Labelled photos from "Cana_de_azucar", an image-classification folder in ErikaGM19/trabajo_de_grado. The possible labels are: carbon smut, hoja amarilla, mancha anillo, mancha parda, mosaic, muermo rojo, roya, sanas, secas, tizon bacteriano.

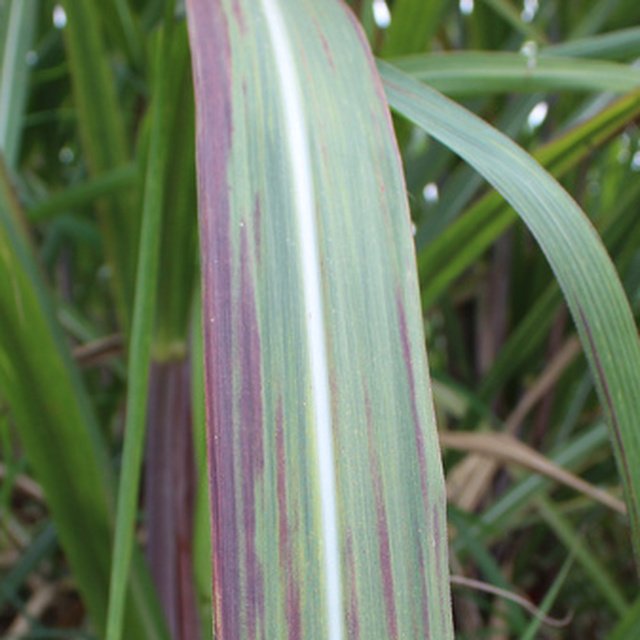
Label: tizon bacteriano

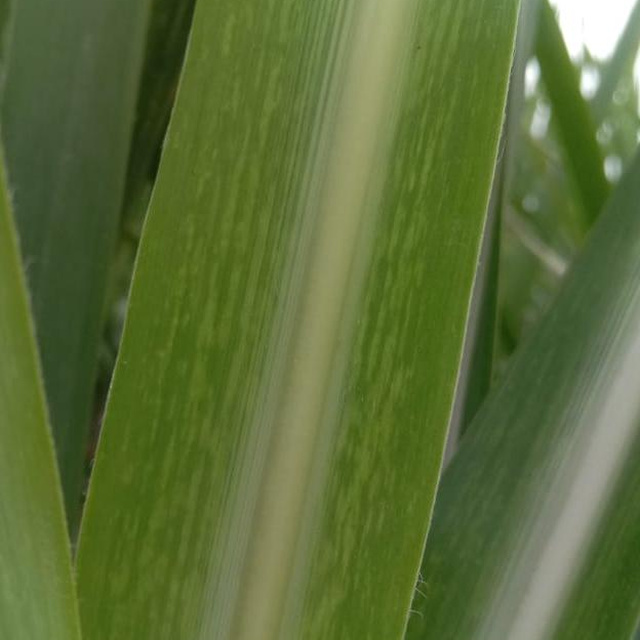
Label: mosaic

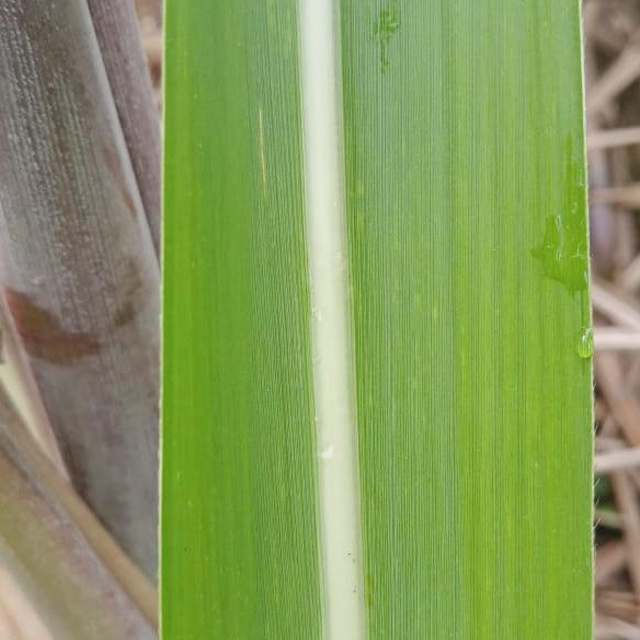
Label: sanas

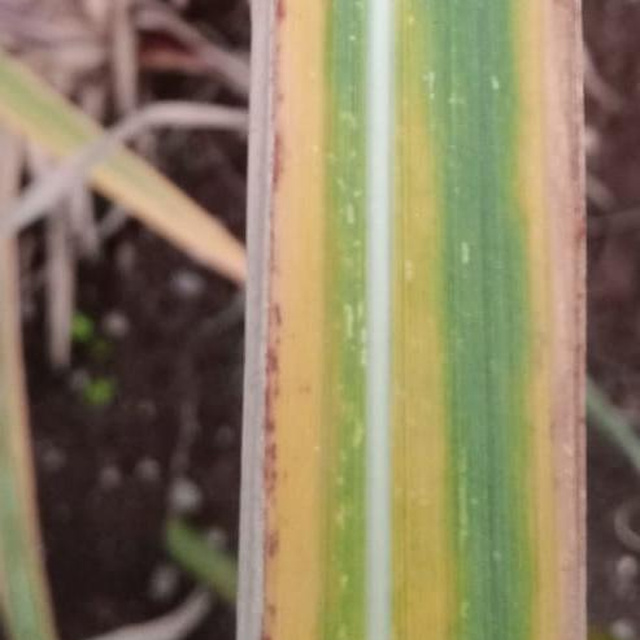
Label: hoja amarilla

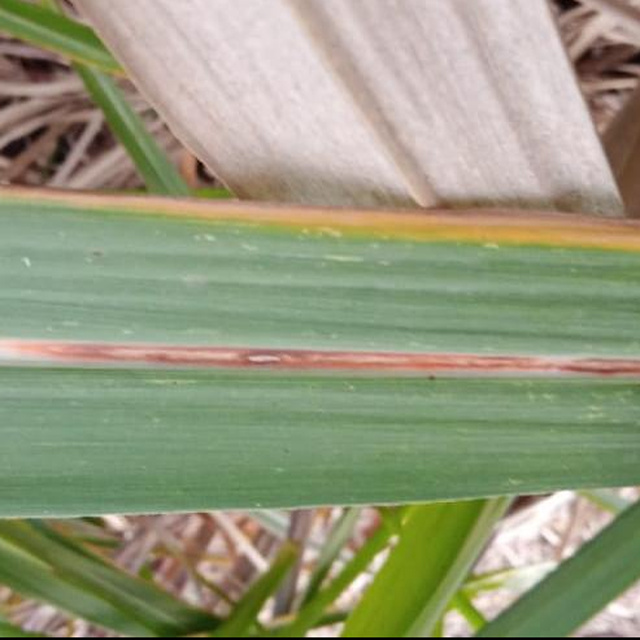
Label: muermo rojo

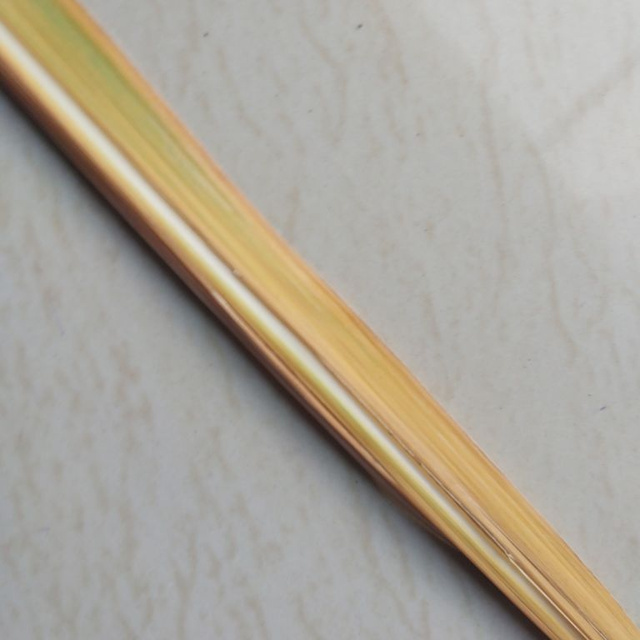
Label: secas
